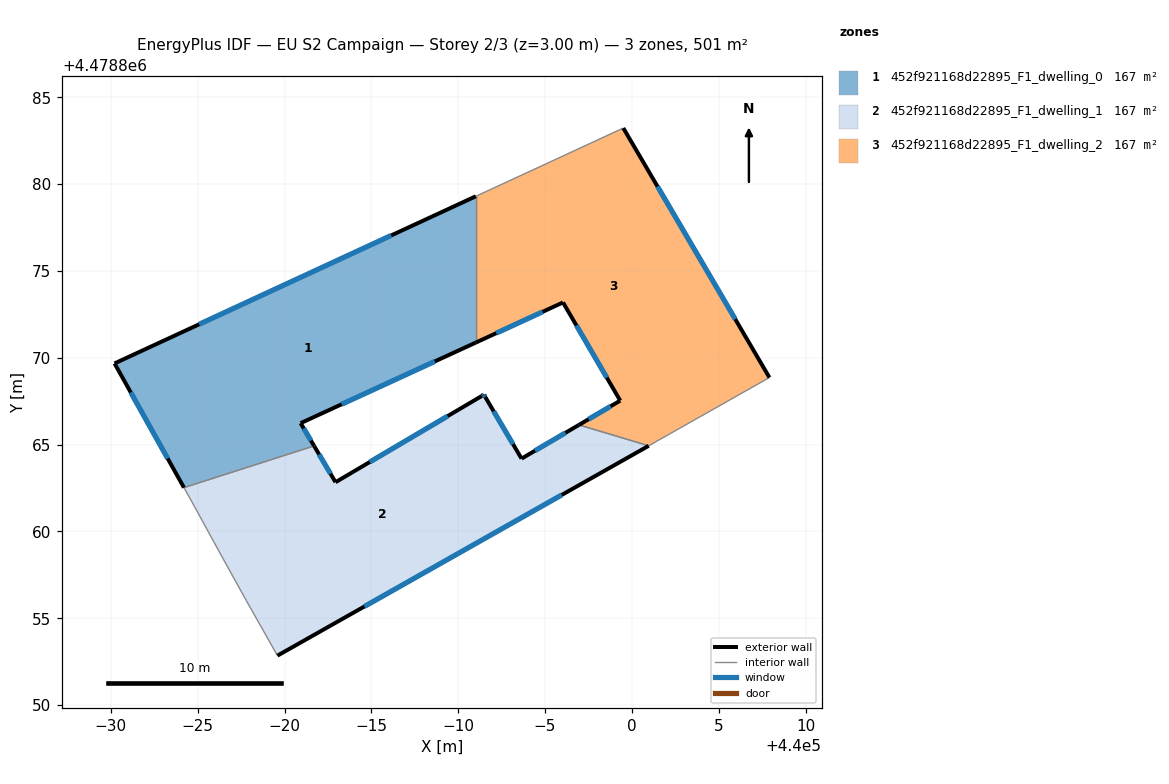
=== STOREY PLAN SPEC (per zone: floor XY polygon, exterior-wall plan segments, windows/doors) ===
zone 1: 452f921168d22895_F1_dwelling_0  (167.1 m²)
  floor: (439991.02, 4478879.30) (439991.02, 4478870.88) (439980.93, 4478866.24) (439981.70, 4478864.93) (439974.21, 4478862.53) (439970.21, 4478869.68)
  exterior wall: (439980.93, 4478866.24) – (439991.02, 4478870.88)  [11.1 m]
    window: (439983.29, 4478867.32) – (439988.66, 4478869.79)  [9.4 m²]
  exterior wall: (439981.70, 4478864.93) – (439980.93, 4478866.24)  [1.5 m]
    window: (439981.52, 4478865.23) – (439981.11, 4478865.93)  [1.3 m²]
  exterior wall: (439970.21, 4478869.68) – (439974.21, 4478862.53)  [8.2 m]
    window: (439971.15, 4478868.00) – (439973.27, 4478864.20)  [6.9 m²]
  exterior wall: (439991.02, 4478879.30) – (439970.21, 4478869.68)  [22.9 m]
    window: (439986.15, 4478877.05) – (439975.09, 4478871.93)  [19.4 m²]
  interior walls: 2
zone 2: 452f921168d22895_F1_dwelling_1  (167.1 m²)
  floor: (440000.97, 4478864.93) (439979.59, 4478852.85) (439977.79, 4478856.03) (439976.44, 4478858.47) (439974.64, 4478861.75) (439974.21, 4478862.53) (439981.70, 4478864.93) (439982.94, 4478862.84) (439991.37, 4478867.81) (439991.48, 4478867.87) (439991.55, 4478867.75) (439993.65, 4478864.19) (439996.95, 4478866.14)
  exterior wall: (439982.94, 4478862.84) – (439981.70, 4478864.93)  [2.4 m]
    window: (439982.65, 4478863.33) – (439981.99, 4478864.44)  [2.1 m²]
  exterior wall: (439991.37, 4478867.81) – (439982.94, 4478862.84)  [9.8 m]
    window: (439989.40, 4478866.64) – (439984.91, 4478864.00)  [8.3 m²]
  exterior wall: (439991.48, 4478867.87) – (439991.37, 4478867.81)  [0.1 m]
    window: (439991.46, 4478867.86) – (439991.40, 4478867.82)  [0.1 m²]
  exterior wall: (439991.55, 4478867.75) – (439991.48, 4478867.87)  [0.1 m]
    window: (439991.54, 4478867.78) – (439991.50, 4478867.85)  [0.1 m²]
  exterior wall: (439993.65, 4478864.19) – (439991.55, 4478867.75)  [4.1 m]
    window: (439993.16, 4478865.03) – (439992.04, 4478866.92)  [3.5 m²]
  exterior wall: (439996.95, 4478866.14) – (439993.65, 4478864.19)  [3.8 m]
    window: (439996.18, 4478865.68) – (439994.42, 4478864.65)  [3.3 m²]
  exterior wall: (439979.59, 4478852.85) – (440000.97, 4478864.93)  [24.6 m]
    window: (439984.60, 4478855.68) – (439995.96, 4478862.10)  [20.8 m²]
  interior walls: 6
zone 3: 452f921168d22895_F1_dwelling_2  (167.1 m²)
  floor: (439999.51, 4478883.23) (440007.92, 4478868.86) (440000.97, 4478864.93) (439996.95, 4478866.14) (439999.33, 4478867.53) (439996.04, 4478873.19) (439991.02, 4478870.88) (439991.02, 4478879.30)
  exterior wall: (439999.33, 4478867.53) – (439996.95, 4478866.14)  [2.8 m]
    window: (439998.77, 4478867.21) – (439997.51, 4478866.46)  [2.3 m²]
  exterior wall: (439996.04, 4478873.19) – (439999.33, 4478867.53)  [6.5 m]
    window: (439996.81, 4478871.86) – (439998.56, 4478868.86)  [5.6 m²]
  exterior wall: (439991.02, 4478870.88) – (439996.04, 4478873.19)  [5.5 m]
    window: (439992.19, 4478871.42) – (439994.86, 4478872.65)  [4.7 m²]
  exterior wall: (440007.92, 4478868.86) – (439999.51, 4478883.23)  [16.6 m]
    window: (440005.95, 4478872.23) – (440001.48, 4478879.87)  [14.1 m²]
  interior walls: 4

=== DERIVED (storey summary) ===
Building: EU S2 Campaign
Storey: 2 of 3  (floor level z = 3.00 m)
Storey gross floor area: 501.3 m²
Zones on this storey: 3
  - 452f921168d22895_F1_dwelling_0: floor 167.1 m²; exterior wall 43.7 m (131.2 m²); 4 window(s) 37.1 m²; WWR 28.3%
  - 452f921168d22895_F1_dwelling_1: floor 167.1 m²; exterior wall 45.0 m (135.0 m²); 7 window(s) 38.2 m²; WWR 28.3%
  - 452f921168d22895_F1_dwelling_2: floor 167.1 m²; exterior wall 31.5 m (94.4 m²); 4 window(s) 26.7 m²; WWR 28.3%
Zone adjacency (shared interzone walls):
  - 452f921168d22895_F1_dwelling_0 ↔ 452f921168d22895_F1_dwelling_1
  - 452f921168d22895_F1_dwelling_0 ↔ 452f921168d22895_F1_dwelling_2
  - 452f921168d22895_F1_dwelling_1 ↔ 452f921168d22895_F1_dwelling_2